4-way image classification set "processed" from GitHub (franciscoalves04/Mlops_project_Group43); label vocabulary: cataract, diabetic retinopathy, glaucoma, normal.

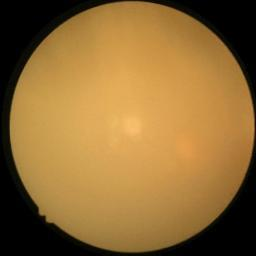
Label: cataract

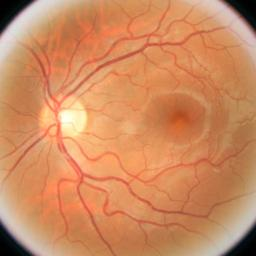
Label: diabetic retinopathy

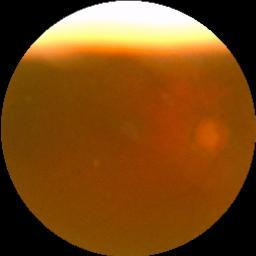
Label: glaucoma

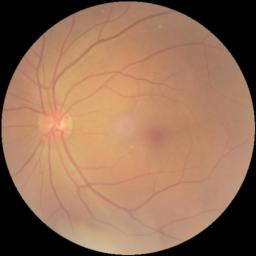
Label: normal

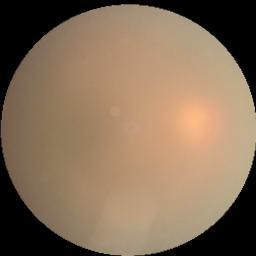
Label: cataract

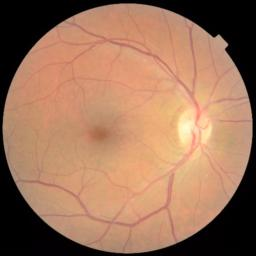
Label: diabetic retinopathy
